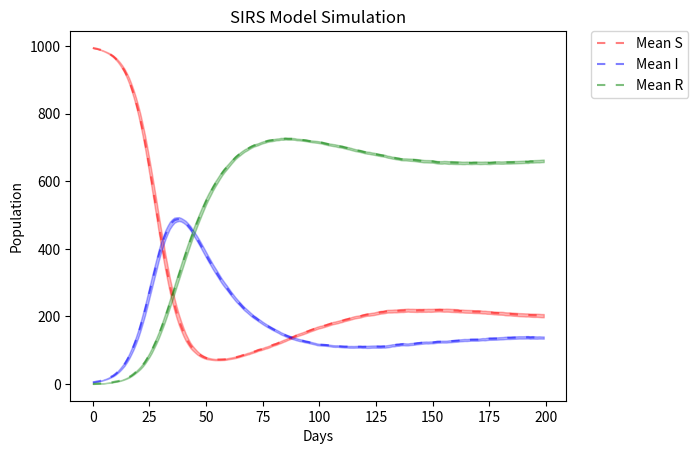

Recreate this plot in Python.
import numpy as np
import matplotlib.pyplot as plt
import scipy.stats as stats

def simulate_det_SIRS_model(beta, gamma, xi, N, I0, R0, num_days):
    S, I, R = np.zeros(num_days), np.zeros(num_days), np.zeros(num_days)
    S[0] = N - I0 - R0
    I[0] = I0
    R[0] = R0

    for t in range(1, num_days):
        new_infections = beta * S[t-1] * I[t-1] / N
        new_recoveries = gamma * I[t-1]
        new_susceptibles = xi * R[t-1]
        
        S[t] = S[t-1] - new_infections + new_susceptibles
        I[t] = I[t-1] + new_infections - new_recoveries
        R[t] = R[t-1] + new_recoveries - new_susceptibles
    return S, I, R

def simulate_stoc_SIRS_model(beta, gamma, xi, N, I0, R0, num_days):
    S, I, R = np.zeros(num_days), np.zeros(num_days), np.zeros(num_days)
    S[0] = N - I0 - R0
    I[0] = I0
    R[0] = R0

    for t in range(1, num_days):
        new_infections = np.random.binomial(S[t-1], beta * I[t-1] / N)
        new_recoveries = np.random.binomial(I[t-1], gamma)
        new_susceptibles = np.random.binomial(R[t-1], xi)

        S[t] = S[t-1] - new_infections + new_susceptibles
        I[t] = I[t-1] + new_infections - new_recoveries
        R[t] = R[t-1] + new_recoveries - new_susceptibles
    return S, I, R

# Define the parameters that result in a limit cycle
beta = 0.25
gamma = 1/20
xi = 1/100
N = 1000
I0 = 5
R0 = 0
num_days = 200

# Simulate SIRS deterministic model
S_det, I_det, R_det = simulate_det_SIRS_model(beta, gamma, xi, N, I0, R0, num_days)

# makes 100 plots
num_simulations = 100

# Arrays to store simulation results
all_S = np.zeros((num_simulations, num_days))
all_I = np.zeros((num_simulations, num_days))
all_R = np.zeros((num_simulations, num_days))

# Run simulations
for i in range(num_simulations):
    # Simulate SIR model
    S, I, R = simulate_stoc_SIRS_model(beta, gamma, xi, N, I0, R0, num_days)
    
    # Store results
    all_S[i] = S
    all_I[i] = I
    all_R[i] = R

# Calculate mean and confidence interval
mean_S = np.mean(all_S, axis=0)
mean_I = np.mean(all_I, axis=0)
mean_R = np.mean(all_R, axis=0)

std_S = np.std(all_S, axis=0)
std_I = np.std(all_I, axis=0)
std_R = np.std(all_R, axis=0)

lower_ci_S = mean_S - 1.96 * std_S / np.sqrt(num_simulations)
lower_ci_I = mean_I - 1.96 * std_I / np.sqrt(num_simulations)
lower_ci_R = mean_R - 1.96 * std_R / np.sqrt(num_simulations)

upper_ci_S = mean_S + 1.96 * std_S / np.sqrt(num_simulations)
upper_ci_I = mean_I + 1.96 * std_I / np.sqrt(num_simulations)
upper_ci_R = mean_R + 1.96 * std_R / np.sqrt(num_simulations)

#the mean and confidence interval
plt.plot(mean_S, label='Mean S', color='r', linestyle=(0,(4,5)), alpha=0.5)
plt.plot(mean_I, label='Mean I', color='b', linestyle=(0,(4,5)), alpha=0.5)
plt.plot(mean_R, label='Mean R', color='g', linestyle=(0,(4,5)), alpha=0.5)

plt.fill_between(range(num_days), lower_ci_S, upper_ci_S, color='r', alpha=0.3)
plt.fill_between(range(num_days), lower_ci_I, upper_ci_I, color='b', alpha=0.3)
plt.fill_between(range(num_days), lower_ci_R, upper_ci_R, color='g', alpha=0.3)

plt.xlabel('Days')
plt.ylabel('Population')
plt.title('SIRS Model Simulation')
#legend beside the plot
plt.legend(bbox_to_anchor=(1.05, 1), loc='upper left', borderaxespad=0.)
plt.show()